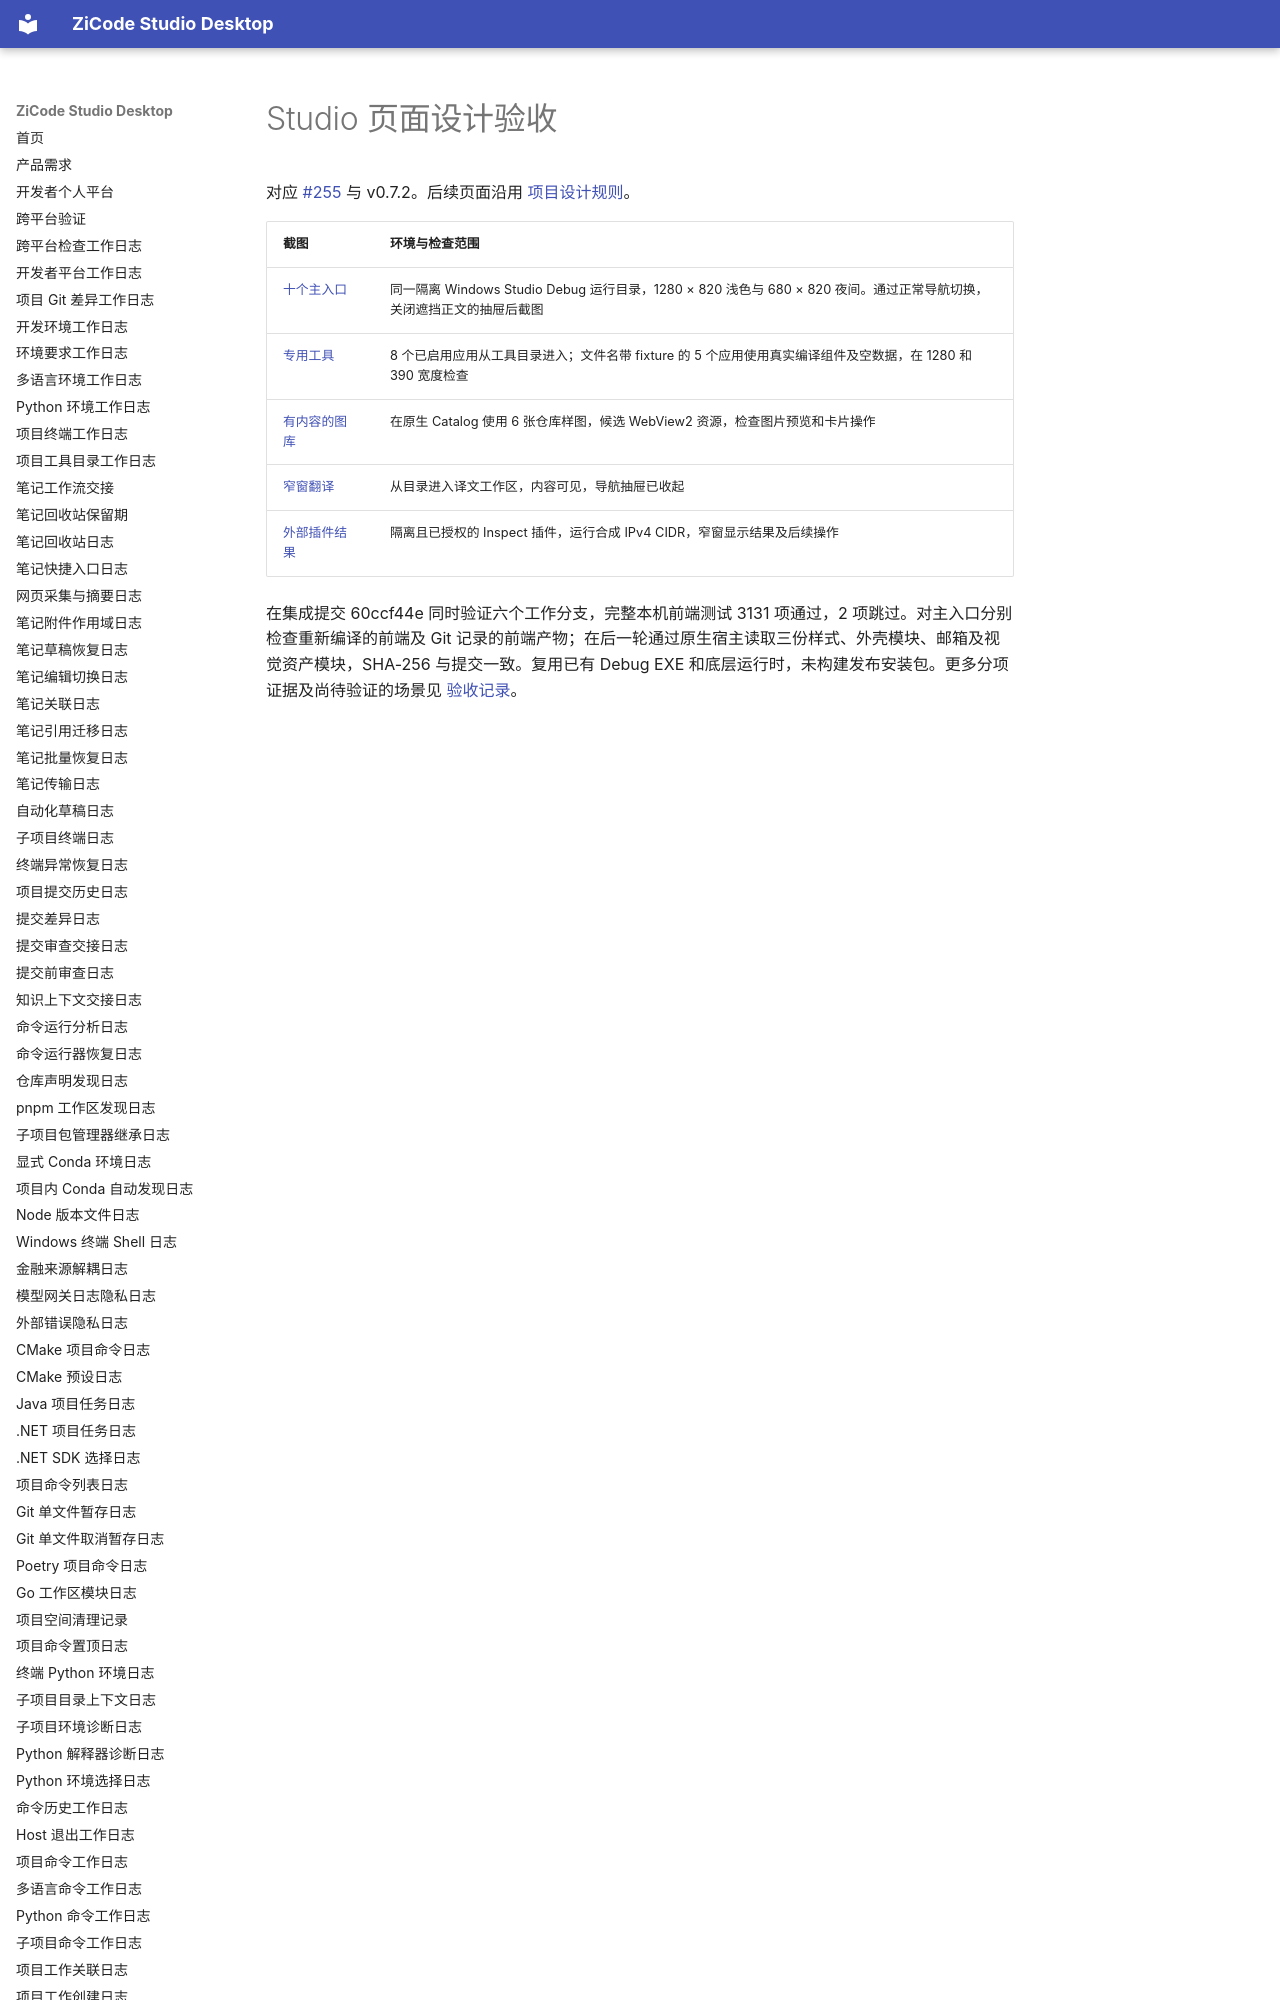

repository: ax2/zicode-studio-desktop · page: evidence/ui-255/index.html · generator: mkdocs

# Studio 页面设计验收

对应 [#255](https://github.com/ax2/zicode-studio-desktop/issues/255) 与 v0.7.2。后续页面沿用 [项目设计规则](../../DESIGN.md)。

|截图|环境与检查范围|
|---|---|
|[十个主入口](workspace-overview.webp)|同一隔离 Windows Studio Debug 运行目录，1280 × 820 浅色与 680 × 820 夜间。通过正常导航切换，关闭遮挡正文的抽屉后截图|
|[专用工具](tools-overview.webp)|8 个已启用应用从工具目录进入；文件名带 fixture 的 5 个应用使用真实编译组件及空数据，在 1280 和 390 宽度检查|
|[有内容的图库](asset-library.webp)|在原生 Catalog 使用 6 张仓库样图，候选 WebView2 资源，检查图片预览和卡片操作|
|[窄窗翻译](mobile-translation.webp)|从目录进入译文工作区，内容可见，导航抽屉已收起|
|[外部插件结果]
